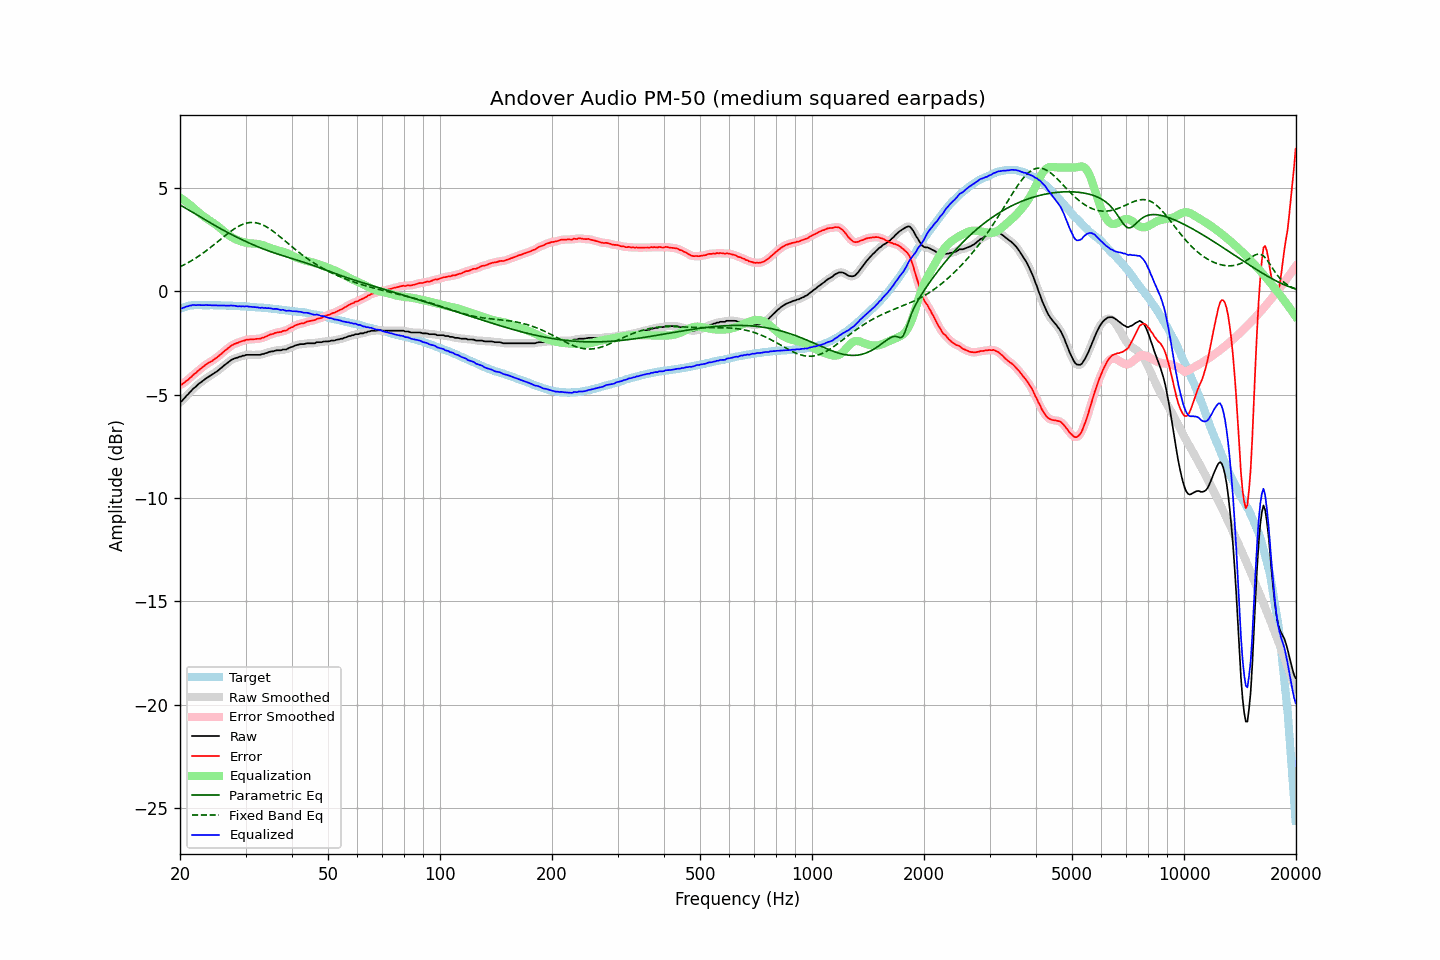

The table this chart was drawn from, first rows:
frequency, raw, error, smoothed, error_smoothed, equalization, parametric_eq, fixed_band_eq, equalized_raw, equalized_smoothed, target
20.00, -5.35, -4.51, -5.37, -4.53, 4.55, 4.19, 1.19, -0.80, -0.82, -0.84
20.20, -5.32, -4.51, -5.30, -4.49, 4.49, 4.14, 1.23, -0.83, -0.80, -0.81
20.40, -5.23, -4.45, -5.23, -4.45, 4.44, 4.10, 1.27, -0.79, -0.79, -0.78
20.61, -5.15, -4.39, -5.15, -4.40, 4.38, 4.05, 1.31, -0.77, -0.77, -0.76
20.81, -5.05, -4.32, -5.06, -4.33, 4.32, 4.00, 1.35, -0.73, -0.74, -0.73
21.02, -4.98, -4.28, -4.98, -4.27, 4.26, 3.96, 1.39, -0.72, -0.71, -0.70
21.23, -4.89, -4.20, -4.89, -4.21, 4.20, 3.91, 1.43, -0.69, -0.69, -0.69
21.44, -4.82, -4.14, -4.81, -4.13, 4.14, 3.86, 1.48, -0.68, -0.67, -0.68
21.66, -4.72, -4.05, -4.73, -4.06, 4.07, 3.82, 1.53, -0.65, -0.67, -0.67
21.87, -4.66, -3.99, -4.66, -4.00, 4.00, 3.77, 1.57, -0.66, -0.66, -0.67
22.09, -4.60, -3.94, -4.59, -3.93, 3.93, 3.72, 1.62, -0.67, -0.66, -0.66
22.31, -4.52, -3.86, -4.52, -3.87, 3.86, 3.68, 1.67, -0.66, -0.66, -0.66
22.54, -4.45, -3.79, -4.46, -3.80, 3.80, 3.63, 1.73, -0.66, -0.66, -0.66
22.76, -4.40, -3.74, -4.40, -3.73, 3.73, 3.58, 1.78, -0.67, -0.66, -0.66
22.99, -4.34, -3.67, -4.34, -3.67, 3.67, 3.54, 1.84, -0.67, -0.67, -0.67
23.22, -4.28, -3.61, -4.28, -3.61, 3.61, 3.49, 1.89, -0.67, -0.67, -0.67
23.45, -4.22, -3.55, -4.22, -3.55, 3.56, 3.45, 1.95, -0.66, -0.66, -0.67
23.69, -4.17, -3.50, -4.17, -3.50, 3.51, 3.40, 2.01, -0.67, -0.66, -0.67
23.92, -4.12, -3.45, -4.12, -3.45, 3.45, 3.35, 2.07, -0.67, -0.67, -0.67
24.16, -4.07, -3.41, -4.07, -3.41, 3.40, 3.31, 2.13, -0.67, -0.67, -0.66
24.40, -4.03, -3.37, -4.02, -3.36, 3.35, 3.26, 2.19, -0.68, -0.67, -0.66
24.65, -3.97, -3.30, -3.97, -3.31, 3.30, 3.22, 2.25, -0.67, -0.67, -0.67
24.89, -3.92, -3.25, -3.92, -3.25, 3.25, 3.18, 2.31, -0.67, -0.68, -0.67
25.14, -3.87, -3.20, -3.87, -3.19, 3.19, 3.13, 2.38, -0.68, -0.68, -0.67
25.39, -3.81, -3.13, -3.81, -3.13, 3.13, 3.09, 2.44, -0.68, -0.68, -0.67
25.65, -3.74, -3.07, -3.74, -3.07, 3.06, 3.05, 2.50, -0.68, -0.68, -0.68
25.91, -3.68, -3.00, -3.68, -3.00, 3.00, 3.00, 2.57, -0.68, -0.68, -0.69
26.16, -3.61, -2.92, -3.61, -2.93, 2.93, 2.96, 2.63, -0.68, -0.68, -0.69
26.43, -3.55, -2.86, -3.55, -2.86, 2.86, 2.92, 2.69, -0.69, -0.69, -0.69
26.69, -3.49, -2.80, -3.49, -2.80, 2.80, 2.88, 2.76, -0.69, -0.69, -0.69
26.96, -3.43, -2.74, -3.43, -2.74, 2.74, 2.84, 2.82, -0.69, -0.69, -0.69
27.23, -3.37, -2.68, -3.37, -2.68, 2.68, 2.79, 2.87, -0.69, -0.69, -0.69
27.50, -3.31, -2.62, -3.32, -2.63, 2.63, 2.75, 2.93, -0.68, -0.69, -0.69
27.77, -3.28, -2.58, -3.28, -2.58, 2.59, 2.71, 2.99, -0.69, -0.69, -0.70
28.05, -3.24, -2.54, -3.25, -2.54, 2.55, 2.68, 3.04, -0.69, -0.70, -0.70
28.33, -3.22, -2.51, -3.22, -2.51, 2.51, 2.64, 3.09, -0.71, -0.71, -0.71
28.62, -3.20, -2.49, -3.19, -2.48, 2.48, 2.60, 3.13, -0.73, -0.72, -0.71
28.90, -3.16, -2.45, -3.17, -2.45, 2.45, 2.56, 3.17, -0.71, -0.72, -0.71
29.19, -3.15, -2.43, -3.14, -2.43, 2.42, 2.52, 3.21, -0.73, -0.73, -0.72
29.48, -3.11, -2.40, -3.12, -2.40, 2.40, 2.49, 3.25, -0.71, -0.72, -0.72
29.78, -3.11, -2.38, -3.10, -2.37, 2.38, 2.45, 3.27, -0.73, -0.72, -0.73
30.08, -3.07, -2.34, -3.08, -2.35, 2.36, 2.41, 3.30, -0.71, -0.72, -0.73
30.38, -3.07, -2.33, -3.07, -2.34, 2.34, 2.38, 3.32, -0.73, -0.73, -0.74
30.68, -3.07, -2.33, -3.07, -2.32, 2.33, 2.34, 3.33, -0.74, -0.74, -0.74
30.99, -3.07, -2.32, -3.07, -2.32, 2.32, 2.31, 3.34, -0.75, -0.75, -0.75
31.30, -3.07, -2.32, -3.07, -2.32, 2.32, 2.27, 3.34, -0.75, -0.75, -0.75
31.61, -3.07, -2.32, -3.07, -2.31, 2.31, 2.24, 3.33, -0.76, -0.76, -0.75
31.93, -3.07, -2.31, -3.07, -2.31, 2.31, 2.21, 3.32, -0.76, -0.76, -0.76
32.24, -3.07, -2.29, -3.07, -2.30, 2.30, 2.17, 3.31, -0.77, -0.78, -0.78
32.57, -3.07, -2.29, -3.07, -2.29, 2.29, 2.14, 3.29, -0.78, -0.78, -0.78
32.89, -3.07, -2.29, -3.06, -2.28, 2.27, 2.11, 3.26, -0.80, -0.79, -0.78
33.22, -3.03, -2.24, -3.04, -2.26, 2.25, 2.08, 3.23, -0.78, -0.79, -0.79
33.55, -3.03, -2.24, -3.02, -2.23, 2.22, 2.05, 3.20, -0.81, -0.80, -0.79
33.89, -2.99, -2.19, -3.00, -2.20, 2.20, 2.02, 3.16, -0.80, -0.80, -0.80
34.23, -2.98, -2.18, -2.97, -2.17, 2.17, 1.99, 3.11, -0.82, -0.81, -0.81
34.57, -2.94, -2.12, -2.94, -2.13, 2.13, 1.96, 3.07, -0.81, -0.81, -0.82
34.92, -2.92, -2.09, -2.92, -2.10, 2.10, 1.93, 3.02, -0.82, -0.82, -0.83
35.27, -2.90, -2.07, -2.91, -2.07, 2.07, 1.91, 2.96, -0.83, -0.83, -0.83
35.62, -2.90, -2.06, -2.89, -2.05, 2.05, 1.88, 2.91, -0.85, -0.84, -0.84
35.97, -2.87, -2.02, -2.87, -2.02, 2.03, 1.85, 2.85, -0.85, -0.85, -0.86
... 635 more rows
